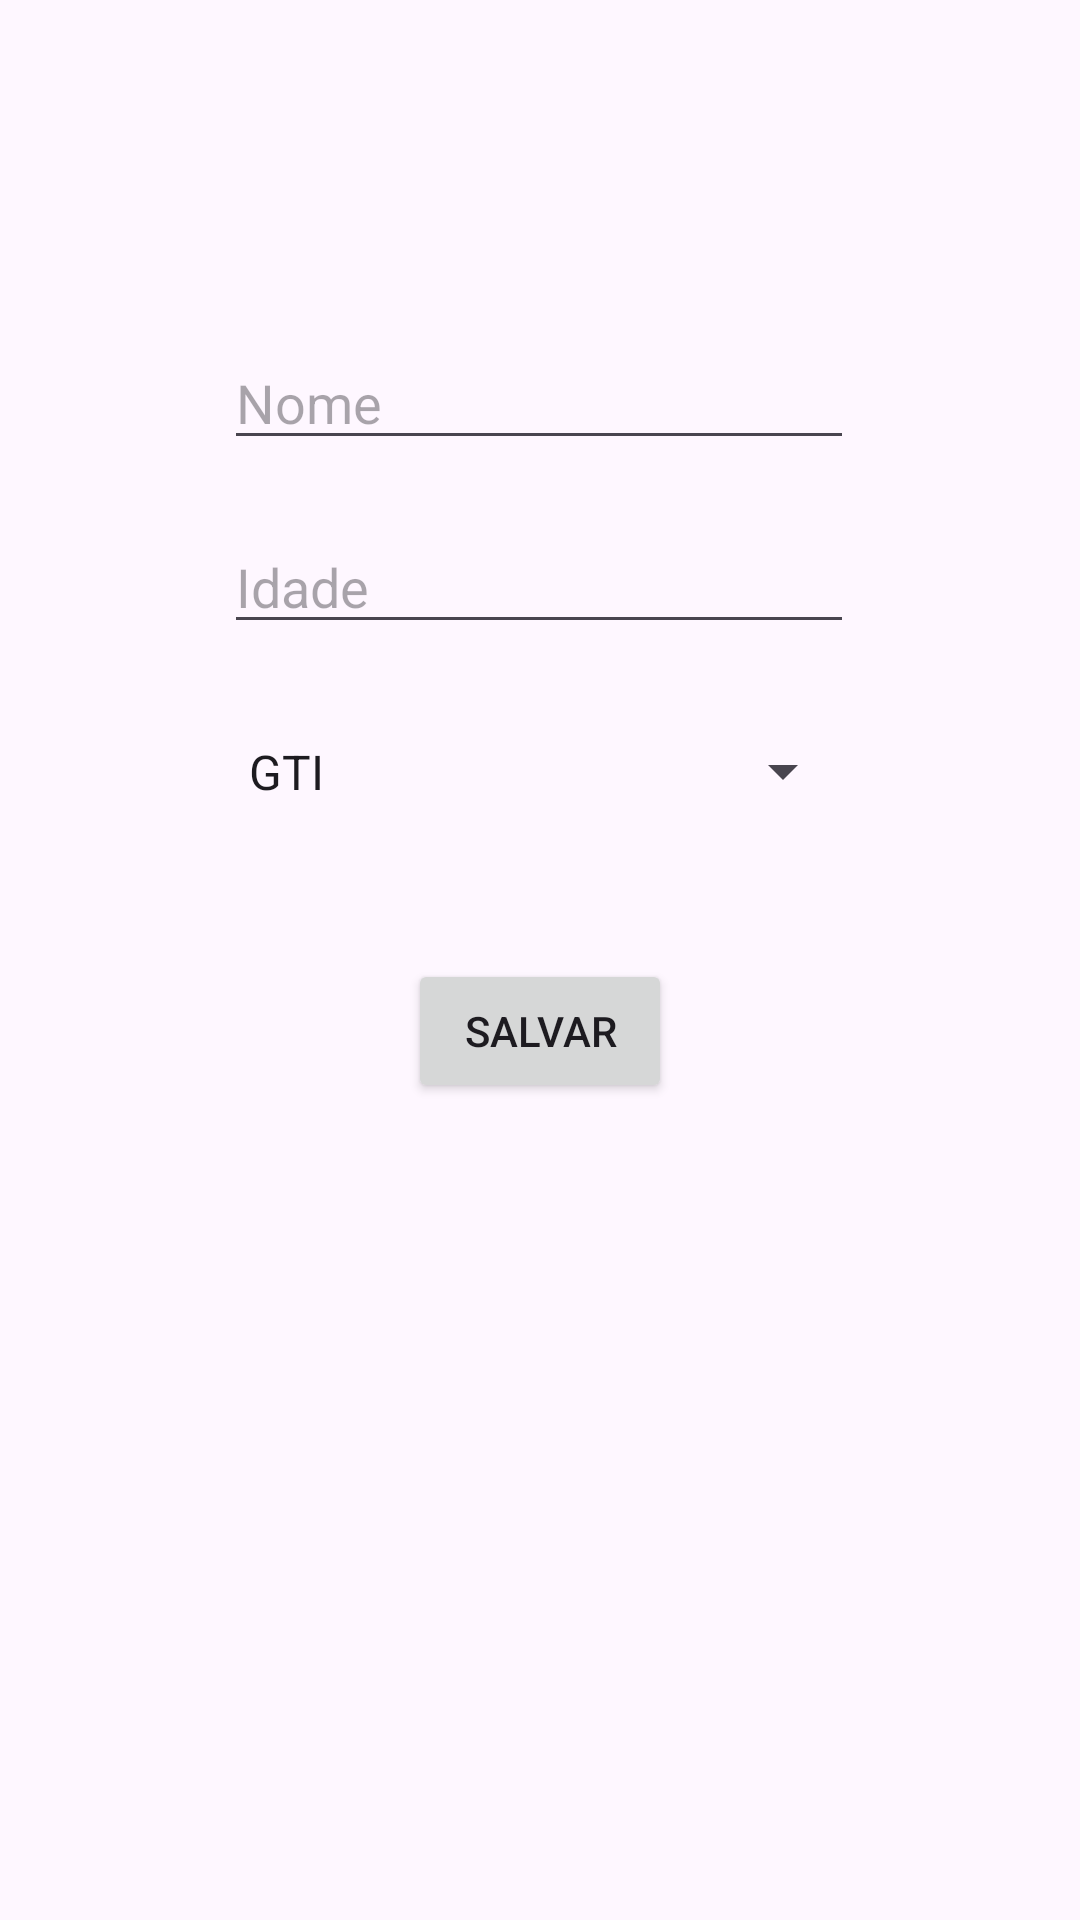

Reconstruct the res/layout file that produces this screen, plus the resources it refers to.
<!-- AndroidManifest.xml: application theme Theme.ML23DM03 -->
<!-- res/layout/activity_cadastro_nomes.xml -->
<?xml version="1.0" encoding="utf-8"?>

<androidx.constraintlayout.widget.ConstraintLayout xmlns:android="http://schemas.android.com/apk/res/android"
    xmlns:app="http://schemas.android.com/apk/res-auto"
    xmlns:tools="http://schemas.android.com/tools"
    android:layout_width="match_parent"
    android:layout_height="match_parent"
    tools:context=".CadastroNomes">

    <EditText
        android:id="@+id/edtNome"
        android:layout_width="wrap_content"
        android:layout_height="wrap_content"
        android:layout_marginTop="112dp"
        android:ems="10"
        android:hint="Nome"
        android:inputType="text"
        app:layout_constraintEnd_toEndOf="parent"
        app:layout_constraintHorizontal_bias="0.497"
        app:layout_constraintStart_toStartOf="parent"
        app:layout_constraintTop_toTopOf="parent" />

    <EditText
        android:id="@+id/edtIdade"
        android:layout_width="wrap_content"
        android:layout_height="wrap_content"
        android:layout_marginTop="20dp"
        android:ems="10"
        android:hint="Idade"
        android:inputType="text"
        app:layout_constraintEnd_toEndOf="parent"
        app:layout_constraintHorizontal_bias="0.497"
        app:layout_constraintStart_toStartOf="parent"
        app:layout_constraintTop_toBottomOf="@id/edtNome" />

    <Spinner
        android:id="@+id/edtCurso"
        android:hint="Curso"
        android:layout_width="wrap_content"
        android:layout_height="wrap_content"
        android:layout_marginTop="20dp"
        android:entries="@array/cursosArray"
        app:layout_constraintWidth="210dp"
        app:layout_constraintHeight="45dp"
        app:layout_constraintEnd_toEndOf="parent"
        app:layout_constraintHorizontal_bias="0.500"
        app:layout_constraintStart_toStartOf="parent"
        app:layout_constraintTop_toBottomOf="@id/edtIdade"
        >
    </Spinner>

    <Button
        android:id="@+id/btnSalvar"
        android:layout_width="wrap_content"
        android:layout_height="wrap_content"
        android:layout_marginTop="40dp"
        android:text="Salvar"
        app:layout_constraintEnd_toEndOf="parent"
        app:layout_constraintStart_toStartOf="parent"
        app:layout_constraintTop_toBottomOf="@+id/edtCurso" />
</androidx.constraintlayout.widget.ConstraintLayout>
<!-- resources referenced by this layout -->
<resources>
  <string-array name="cursosArray">
          <item>GTI</item>
          <item>ADS</item>
      </string-array>
  <style name="Theme.ML23DM03" parent="Base.Theme.ML23DM03" />
  <style name="Base.Theme.ML23DM03" parent="Theme.Material3.DayNight">
          
          
      </style>
</resources>
